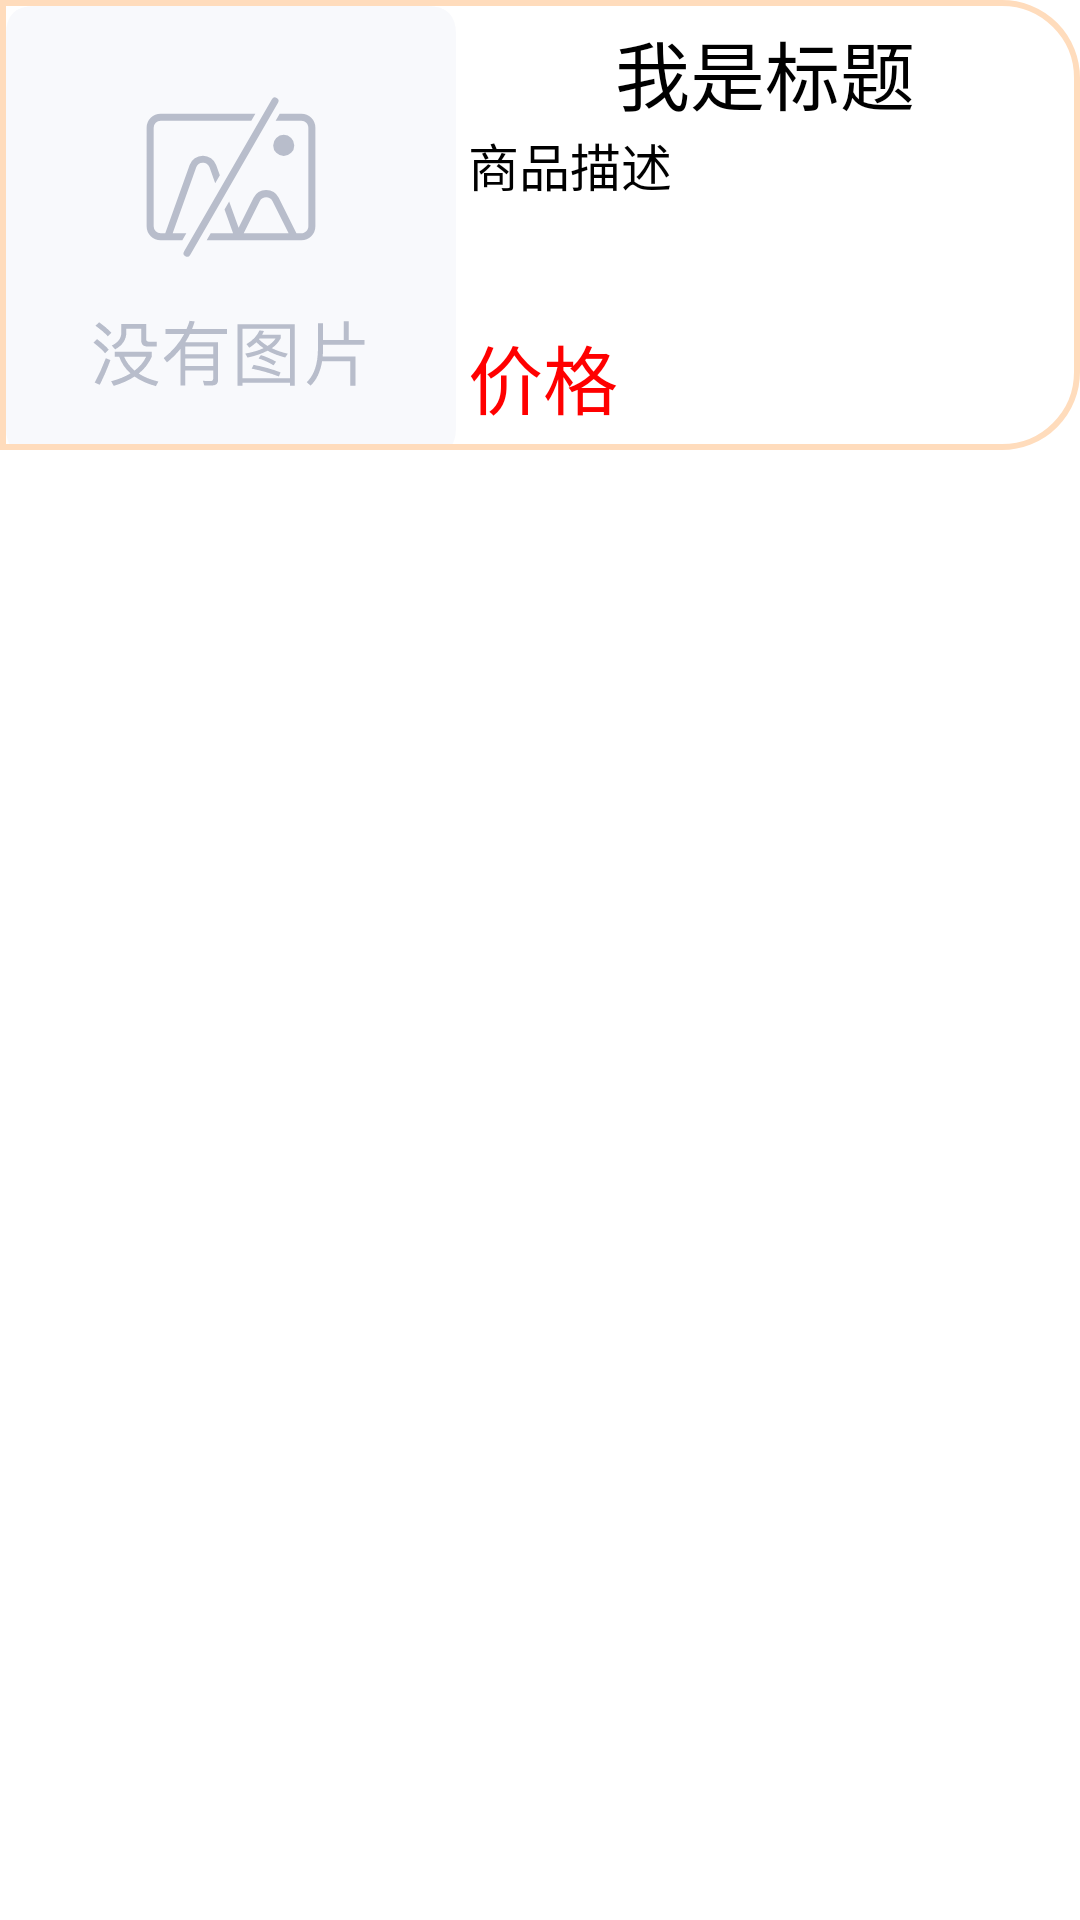

Layout XML and referenced resources for this Android screen:
<!-- AndroidManifest.xml: application theme Theme.MyApplication -->
<!-- res/layout/rv_product.xml -->
<?xml version="1.0" encoding="utf-8"?>
<LinearLayout xmlns:android="http://schemas.android.com/apk/res/android"
    android:layout_width="match_parent"
    android:layout_height="150dp"
    android:background="@color/white"
    android:orientation="vertical">

    <LinearLayout
        android:layout_width="match_parent"
        android:layout_height="150dp"
        android:background="@drawable/sp_product"
        android:orientation="horizontal"
        android:padding="2dp">

        <ImageView
            android:id="@+id/iv_product_image"
            android:layout_width="150dp"
            android:layout_height="150dp"
            android:clickable="true"
            android:focusable="true"
            android:scaleType="centerInside"
            android:src="@drawable/ic_empty" />

        <LinearLayout
            android:layout_width="0dp"
            android:layout_height="match_parent"
            android:layout_margin="4dp"
            android:layout_weight="1"
            android:orientation="vertical">

            <TextView
                android:id="@+id/tv_product_title"
                android:layout_width="wrap_content"
                android:layout_height="wrap_content"
                android:layout_gravity="center"
                android:maxLines="1"
                android:text="我是标题"
                android:textColor="@color/black"
                android:textSize="25sp" />

            <TextView
                android:id="@+id/tv_product_description"
                android:layout_width="wrap_content"
                android:layout_height="65dp"
                android:maxLines="2"
                android:text="商品描述"
                android:textColor="@color/black"
                android:textSize="17sp" />

            <TextView
                android:id="@+id/tv_product_price"
                android:layout_width="wrap_content"
                android:layout_height="wrap_content"
                android:layout_gravity="start"
                android:maxLines="1"
                android:text="价格"
                android:textColor="@color/red"
                android:textSize="25sp" />
        </LinearLayout>
    </LinearLayout>


</LinearLayout>
<!-- resources referenced by this layout -->
<resources>
  <color name="black">#FF000000</color>
  <color name="red">#FF0000</color>
  <color name="white">#FFFFFFFF</color>
  <!-- drawable ic_empty: vector/xml drawable (drawable, 3401 chars, omitted) -->
  <!-- drawable sp_product (drawable) -->
  <?xml version="1.0" encoding="utf-8"?>
  <shape xmlns:android="http://schemas.android.com/apk/res/android">
  <stroke android:width="2dp"
      android:color="#FFDCBC"/>
      <corners android:topRightRadius="25dp"
          android:bottomRightRadius="25dp"/>
  </shape>
  <style name="Theme.MyApplication" parent="Theme.MaterialComponents.DayNight.NoActionBar.Bridge" />
</resources>
